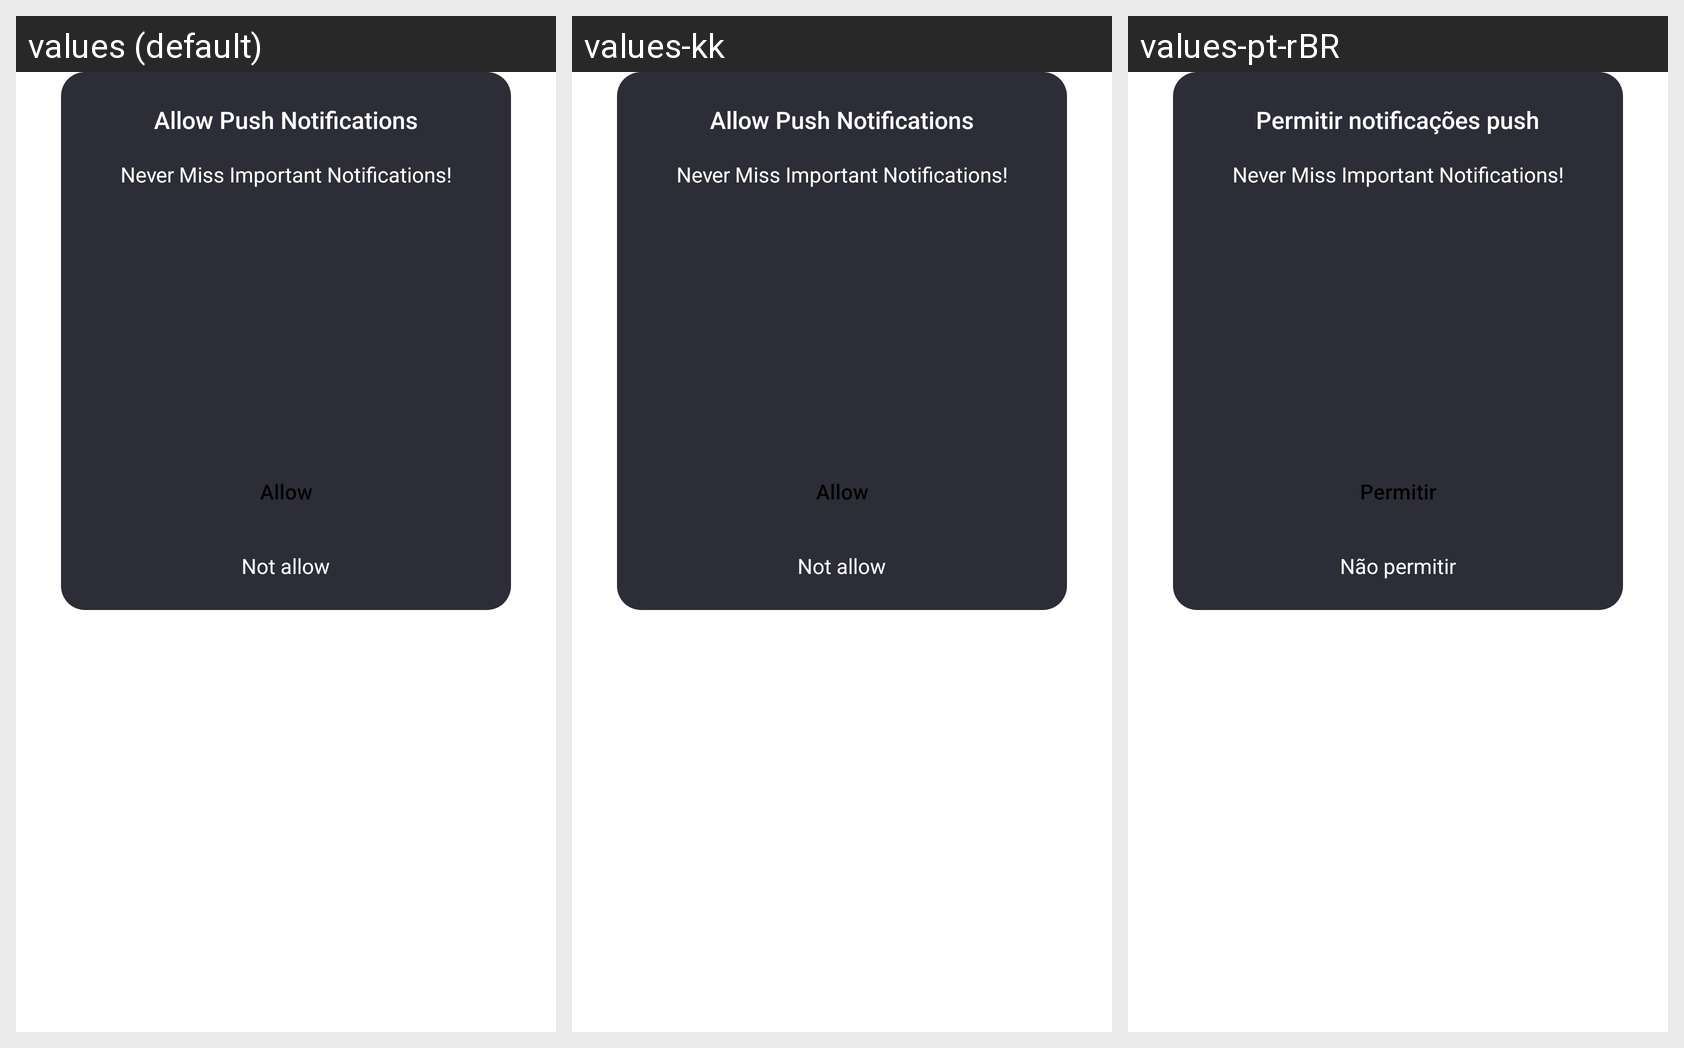

Here is an Android app screen in its default locale and in the app's own translations. Write out the translated-string differences for the strings that appear on this screen.
Android screen res/layout/dialog_notification_allow_layout.xml rendered under 3 locales, left to right: values (default), values-kk, values-pt-rBR. Device: Nexus 5 (rendered at 1080×1920; each locale shown at half size, 540×960, under a caption strip naming it); theme AppTheme.
Other locales in the repository, not shown: values-en, values-es, values-gu, values-hi, values-ky, values-ml, values-pa, values-pt, values-te.
Strings drawn on this screen, with the default value and each locale's value (text and hints the layout hard-codes, and strings that could not be matched under every locale, appear in the picture but are not listed):

allow_push_notification
  values: Allow Push Notifications
  values-kk: Allow Push Notifications  [not translated; the default value is used]
  values-pt-rBR: Permitir notificações push  [from values-pt]

allow
  values: Allow
  values-kk: Allow  [not translated; the default value is used]
  values-pt-rBR: Permitir  [from values-pt]

not_allow
  values: Not allow
  values-kk: Not allow  [not translated; the default value is used]
  values-pt-rBR: Não permitir  [from values-pt]
